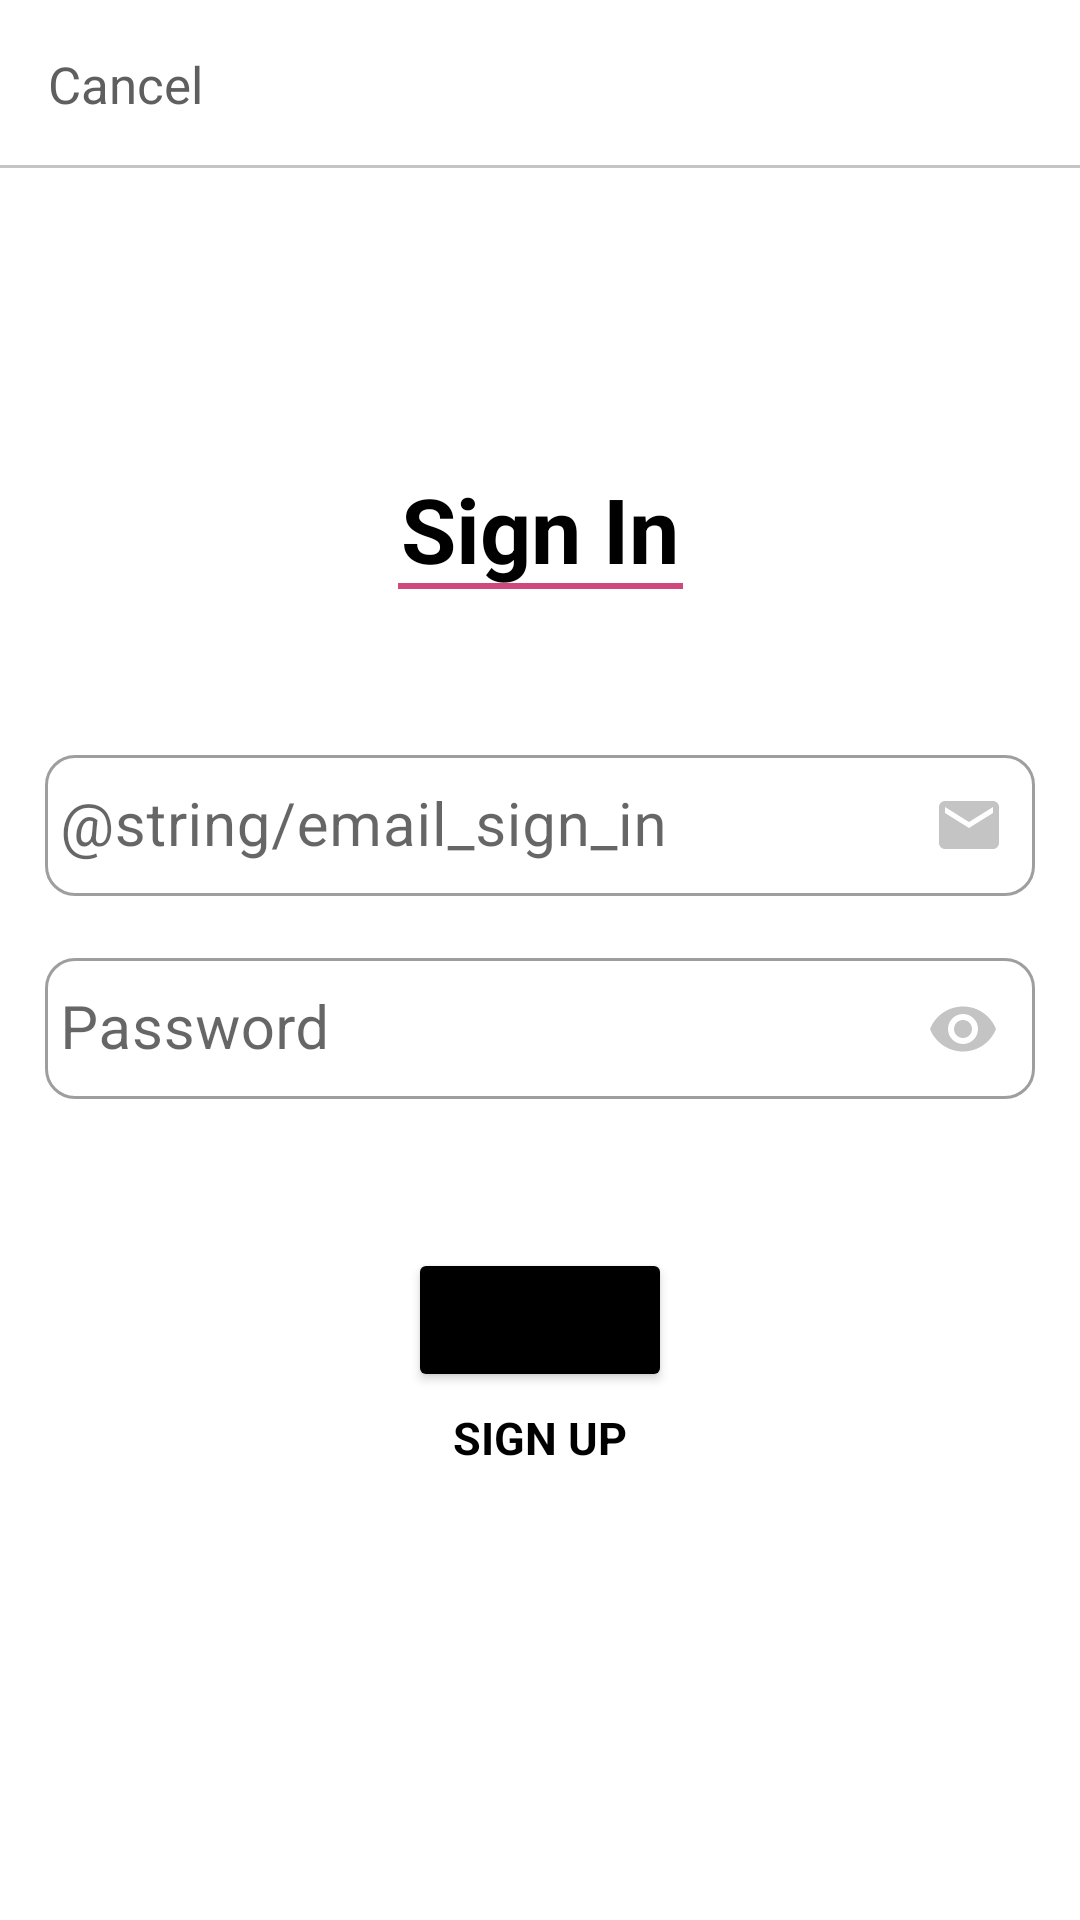

Reconstruct the res/layout file that produces this screen, plus the resources it refers to.
<!-- AndroidManifest.xml: application theme Theme.JuniorGallery -->
<!-- res/layout/login_fragment.xml -->
<?xml version="1.0" encoding="utf-8"?>
<androidx.constraintlayout.widget.ConstraintLayout xmlns:android="http://schemas.android.com/apk/res/android"
    xmlns:app="http://schemas.android.com/apk/res-auto"
    android:layout_width="match_parent"
    android:layout_height="match_parent"
    android:orientation="vertical">

    <androidx.appcompat.widget.Toolbar
        android:id="@+id/loginToolbar"
        android:layout_width="match_parent"
        android:layout_height="?attr/actionBarSize"
        android:background="@color/white"
        app:layout_constraintTop_toTopOf="parent">

        <TextView
            android:id="@+id/cancelButton"
            android:layout_width="wrap_content"
            android:layout_height="wrap_content"
            android:text="@string/cancel"
            android:textColor="@color/dark_gray"
            android:textSize="17sp"
            app:layout_constraintTop_toTopOf="parent">

        </TextView>


    </androidx.appcompat.widget.Toolbar>

    <View
        android:layout_width="match_parent"
        android:layout_height="1dp"
        android:background="@color/gray"
        app:layout_constraintBottom_toBottomOf="@+id/loginToolbar" />

    <TextView
        android:id="@+id/signInTextView"
        android:layout_width="wrap_content"
        android:layout_height="wrap_content"
        android:layout_marginTop="100dp"
        android:gravity="center"
        android:text="@string/sign_in"
        android:textColor="@color/black"
        android:textSize="30sp"
        android:textStyle="bold"
        app:layout_constraintEnd_toEndOf="parent"
        app:layout_constraintStart_toStartOf="parent"
        app:layout_constraintTop_toBottomOf="@+id/loginToolbar">

    </TextView>

    <View
        android:id="@+id/view"
        android:layout_width="95dp"
        android:layout_height="2dp"
        android:background="@color/pink"
        app:layout_constraintBottom_toBottomOf="@+id/signInTextView"
        app:layout_constraintEnd_toEndOf="@+id/signInTextView"
        app:layout_constraintStart_toStartOf="@+id/signInTextView" />

    <com.google.android.material.textfield.TextInputLayout
        android:id="@+id/EmailLoginInputLayout"
        android:layout_width="match_parent"
        android:layout_height="wrap_content"
        style="@style/Widget.MaterialComponents.TextInputLayout.OutlinedBox"
        android:layout_marginStart="15dp"
        android:layout_marginTop="50dp"
        android:layout_marginEnd="15dp"
        android:backgroundTint="@color/white"
        app:boxCornerRadiusBottomEnd="10dp"
        app:boxCornerRadiusBottomStart="10dp"
        app:boxCornerRadiusTopEnd="10dp"
        app:boxCornerRadiusTopStart="10dp"
        app:layout_constraintEnd_toEndOf="parent"
        app:layout_constraintStart_toStartOf="parent"
        app:layout_constraintTop_toBottomOf="@id/signInTextView">

        <EditText
            android:id="@+id/emailSignInEditText"
            android:layout_width="match_parent"
            android:layout_height="wrap_content"
            android:drawableEnd="@drawable/ic_email_24"
            android:foregroundTint="@color/black"
            android:hint="@string/email_sign_in"
            android:inputType="textEmailAddress"
            android:paddingStart="5dp"
            android:paddingTop="10dp"
            android:paddingEnd="10dp"
            android:paddingBottom="10dp"
            android:textSize="20sp" />
    </com.google.android.material.textfield.TextInputLayout>


    <com.google.android.material.textfield.TextInputLayout
        android:id="@+id/passwordLoginInputLayout"
        style="@style/Widget.MaterialComponents.TextInputLayout.OutlinedBox"
        android:layout_width="match_parent"
        android:layout_height="wrap_content"
        android:layout_marginTop="15dp"
        android:backgroundTint="@color/white"
        app:boxCornerRadiusBottomEnd="10dp"
        app:boxCornerRadiusBottomStart="10dp"
        android:layout_marginStart="15dp"
        android:layout_marginEnd="15dp"
        app:boxCornerRadiusTopEnd="10dp"
        android:hint="@string/password_sign_in"
        app:boxCornerRadiusTopStart="10dp"
        app:layout_constraintTop_toBottomOf="@id/EmailLoginInputLayout"
        app:passwordToggleEnabled="true"
        app:passwordToggleTint="@color/gray">

        <EditText
            android:id="@+id/passwordSignInEditText"
            android:layout_width="match_parent"
            android:layout_height="wrap_content"
            android:foregroundTint="@color/black"
            android:inputType="textPassword"
            android:paddingStart="5dp"
            android:paddingTop="10dp"
            android:paddingEnd="5dp"
            android:paddingBottom="10dp"
            android:textSize="20sp"
            app:layout_constraintEnd_toEndOf="parent"
            app:layout_constraintStart_toStartOf="parent"
            app:layout_constraintTop_toBottomOf="@id/emailSignInEditText" />

    </com.google.android.material.textfield.TextInputLayout>

    <TextView
        android:id="@+id/wrongLoginOrPassword"
        android:layout_width="wrap_content"
        android:layout_height="wrap_content"
        app:layout_constraintStart_toStartOf="@id/passwordLoginInputLayout"
        app:layout_constraintTop_toBottomOf="@id/passwordLoginInputLayout" />

    <Button
        android:id="@+id/signInButton"
        android:layout_width="wrap_content"
        android:layout_height="wrap_content"
        android:layout_marginTop="30dp"
        android:backgroundTint="@color/black"
        android:text="@string/sign_in"
        app:layout_constraintEnd_toEndOf="parent"
        app:layout_constraintStart_toStartOf="parent"
        app:layout_constraintTop_toBottomOf="@id/wrongLoginOrPassword" />

    <TextView
        android:id="@+id/signUpButton"
        android:layout_width="90dp"
        android:textAlignment="center"
        android:layout_height="wrap_content"
        android:layout_marginTop="5dp"
        android:text="@string/sign_up"
        android:textAllCaps="true"
        android:textColor="@color/black"
        android:textSize="15sp"
        android:textStyle="bold"
        app:layout_constraintEnd_toEndOf="parent"
        app:layout_constraintStart_toStartOf="parent"
        app:layout_constraintTop_toBottomOf="@id/signInButton" />

</androidx.constraintlayout.widget.ConstraintLayout>
<!-- resources referenced by this layout -->
<resources>
  <color name="black">#FF000000</color>
  <color name="dark_gray">#5F5F5F</color>
  <color name="gray">#C4C4C4</color>
  <color name="pink">#CF497E</color>
  <color name="white">#FFFFFFFF</color>
  <!-- drawable ic_email_24 (drawable) -->
  <vector android:autoMirrored="true" android:height="24dp"
      android:tint="#C4C4C4" android:viewportHeight="24"
      android:viewportWidth="24" android:width="24dp" xmlns:android="http://schemas.android.com/apk/res/android">
      <path android:fillColor="@android:color/white" android:pathData="M20,4L4,4c-1.1,0 -1.99,0.9 -1.99,2L2,18c0,1.1 0.9,2 2,2h16c1.1,0 2,-0.9 2,-2L22,6c0,-1.1 -0.9,-2 -2,-2zM20,8l-8,5 -8,-5L4,6l8,5 8,-5v2z"/>
  </vector>
  <string name="cancel">Cancel</string>
  <string name="password_sign_in">Password</string>
  <string name="sign_in">Sign In</string>
  <string name="sign_up">Sign Up</string>
  <style name="Theme.JuniorGallery" parent="Theme.MaterialComponents.Light.NoActionBar">
          
          <item name="colorPrimary">@color/pink</item>
          <item name="colorPrimaryVariant">@color/accent_pink</item>
          <item name="colorOnPrimary">@color/white</item>
          
          <item name="colorSecondary">@color/teal_200</item>
          <item name="colorSecondaryVariant">@color/teal_700</item>
          <item name="colorOnSecondary">@color/black</item>
          
          <item name="android:statusBarColor" tools:targetApi="l">@color/white</item>
          <item name="android:windowLightStatusBar">true</item>
          
          <item name="bottomSheetDialogTheme">@style/AppBottomSheetDialogTheme</item>
      </style>
  <color name="accent_pink">#B42678</color>
  <color name="teal_200">#FF03DAC5</color>
  <color name="teal_700">#FF018786</color>
  <style name="AppBottomSheetDialogTheme" parent="Theme.Design.Light.BottomSheetDialog">
          <item name="bottomSheetStyle">@style/BottomSheetStyle</item>
      </style>
  <style name="BottomSheetStyle" parent="Widget.Design.BottomSheet.Modal">
          <item name="android:background">@drawable/dialog_bs</item>
      </style>
  <!-- drawable dialog_bs (drawable) -->
  <?xml version="1.0" encoding="utf-8"?>
  <selector xmlns:android="http://schemas.android.com/apk/res/android">
      <item>
          <shape android:shape="rectangle">
              <solid android:color="@color/white" />
              <corners
                  android:topLeftRadius="30dp"
                  android:topRightRadius="30dp" />
          </shape>
      </item>
  </selector>
</resources>
